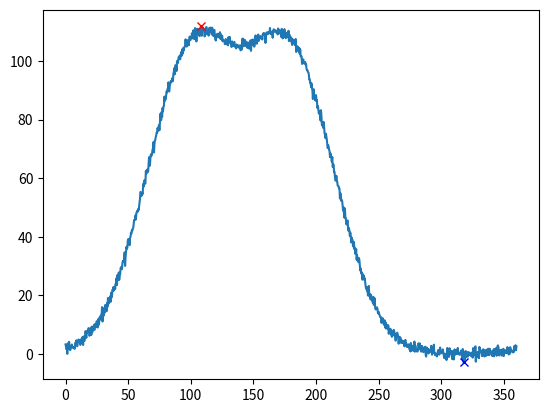

Here is the Python script that generated this plot:
import numpy as np
import matplotlib.pyplot as plt


def peakdet(y, delta):
    """
    Return the indices (indices_min, indices_max) of local maxima and minima
    ("peaks") in the 1-d array y.
    
    A point is considered a maximum if it locally has the maximal value, and is
    preceded and followed by a value lower by delta.
    Based on http://billauer.co.il/peakdet.html.
    """
    if delta < 0:
        raise ValueError("delta must be non-negative")
    
    # try starting with search for max peaks or min peaks first
    # take whichever returns more peaks
    # todo: could be optimized to not completely go through the array twice
    mins1, maxes1, _ = _peakdet(y, delta, lookformax=True)
    mins2, maxes2, _ = _peakdet(y, delta, lookformax=False)
    if len(mins1) + len(maxes1) > len(mins2) + len(maxes2):
        return mins1, maxes1
    else:
        return mins2, maxes2


def peakdet_wrapped(y, delta):
    """
    Return the indices (indices_min, indices_max) of local maxima and minima
    ("peaks") in the 1-d array y. y is interpreted to wrap around the ends. For 
    exámple a distribution over angles.
    
    A point is considered a maximum if it locally has the maximal value, and is
    preceded and followed by a value lower by delta.
    Based on http://billauer.co.il/peakdet.html.
    """
    if delta < 0:
        raise ValueError("delta must be non-negative")
    
    mins1, maxes1, state = _peakdet(y, delta, lookformax=True)
    # start again from the beginning with the previous state so that peaks wrapped around
    # the ends are now also detected
    mins2, maxes2, state = _peakdet(y, delta, lookformax=True, state=state)
    return mins2, maxes2


def _peakdet(y, delta, lookformax, state=None):
    """
    Returns (indices_min, indices_max, state). Starts with looking for max when
    lookformax == True, else min. Suppresses first extremum.
    """
    indices_min = []
    indices_max = []
    
    if state:
        mn, mx, mnpos, mxpos, lookformax, first_peak = state
    else:
        mn, mx = float("inf"), -float("inf")
        mnpos, mxpos = None, None
        first_peak = True

    for i, this in enumerate(y):
        # keep track of the current max and min
        if this > mx:
            mx = this
            mxpos = i
        if this < mn:
            mn = this
            mnpos = i

        if lookformax and this < mx - delta:
            # we have fallen delta below the current max, this is now a legitimate max,
            # start looking for a min now
            if not first_peak:
                indices_max.append(mxpos)
            mnpos, mn = i, this
            lookformax = False
            first_peak = False
        elif not lookformax and this > mn + delta:
            # we have risen delta above the current min, this is now a legitimate min,
            # start looking for a max now
            if not first_peak:
                indices_min.append(mnpos)
            mxpos, mx = i, this
            lookformax = True
            first_peak = False
    
    state = (mn, mx, mnpos, mxpos, lookformax, first_peak)
    return indices_min, indices_max, state


def get_testdata(mus):
    xs = np.linspace(0, 360, 1000)
    sigma = 50
    ys = np.zeros_like(xs)
    for mu in mus:
        for k in [-1, 0, 1]:
            ys += 100*np.exp(-(xs-mu + 360*k)**2/sigma**2)
    return xs, ys

def check_peakdet(fun, mus, mins_should, maxes_should):
    xs, ys = get_testdata(mus)
    mins, maxes = fun(ys, delta=50)
    np.testing.assert_allclose(sorted(xs[mins]) if len(mins) else [], sorted(mins_should), atol=1)
    np.testing.assert_allclose(sorted(xs[maxes]) if len(maxes) else [], sorted(maxes_should), atol=1)

def test_normal():
    check_peakdet(peakdet, [20], [200], [])
    check_peakdet(peakdet, [100], [], [100])
    check_peakdet(peakdet, [50, 250], [150], [50, 250])
    check_peakdet(peakdet, [], [], [])
    check_peakdet(peakdet, [100, 180], [], [110])

def test_wrapped():
    check_peakdet(peakdet_wrapped, [20], [200], [20])
    check_peakdet(peakdet_wrapped, [100], [280], [100])
    check_peakdet(peakdet_wrapped, [50, 250], [150, 330], [50, 250])
    check_peakdet(peakdet_wrapped, [], [], [])
    check_peakdet(peakdet_wrapped, [100, 180], [320], [110])


if __name__ == "__main__":
    xs, ys = get_testdata([100, 180])
    ys += np.random.normal(size=ys.shape)
    mins, maxes = peakdet_wrapped(ys, delta=50)

    plt.plot(xs, ys)
    if len(maxes):
        plt.plot(xs[maxes], ys[maxes], "rx")
    if len(mins):
        plt.plot(xs[mins], ys[mins], "bx")
    plt.show()
